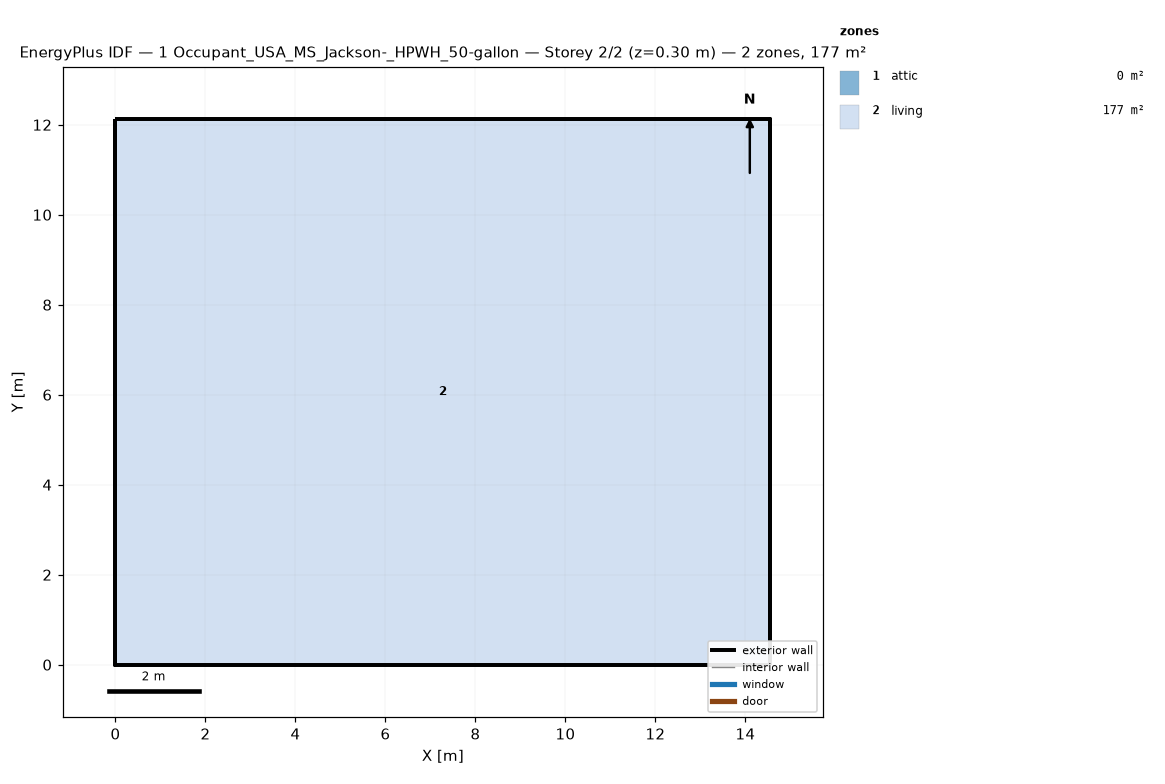
=== STOREY PLAN SPEC (per zone: floor XY polygon, exterior-wall plan segments, windows/doors) ===
zone 1: attic  (0.0 m²)
  exterior wall: (14.55, 0.00) – (14.55, 12.13) – (14.55, 6.06)  [18.2 m]
  exterior wall: (0.00, 12.13) – (0.00, 0.00) – (0.00, 6.06)  [18.2 m]
zone 2: living  (176.5 m²)
  floor: (0.00, 0.00) (0.00, 12.13) (14.55, 12.13) (14.55, 0.00)
  exterior wall: (0.00, 0.00) – (14.55, 0.00)  [14.6 m]
  exterior wall: (14.55, 0.00) – (14.55, 12.13)  [12.1 m]
  exterior wall: (14.55, 12.13) – (0.00, 12.13)  [14.6 m]
  exterior wall: (0.00, 12.13) – (0.00, 0.00)  [12.1 m]

=== DERIVED (storey summary) ===
Building: 1 Occupant_USA_MS_Jackson-_HPWH_50-gallon
Storey: 2 of 2  (floor level z = 0.30 m)
Storey gross floor area: 176.5 m²
Zones on this storey: 2
  - attic: floor 0.0 m²; exterior wall 36.4 m (24.5 m²); WWR 0.0%
  - living: floor 176.5 m²; exterior wall 53.4 m (146.4 m²); WWR 0.0%
Zone adjacency: (none detected)